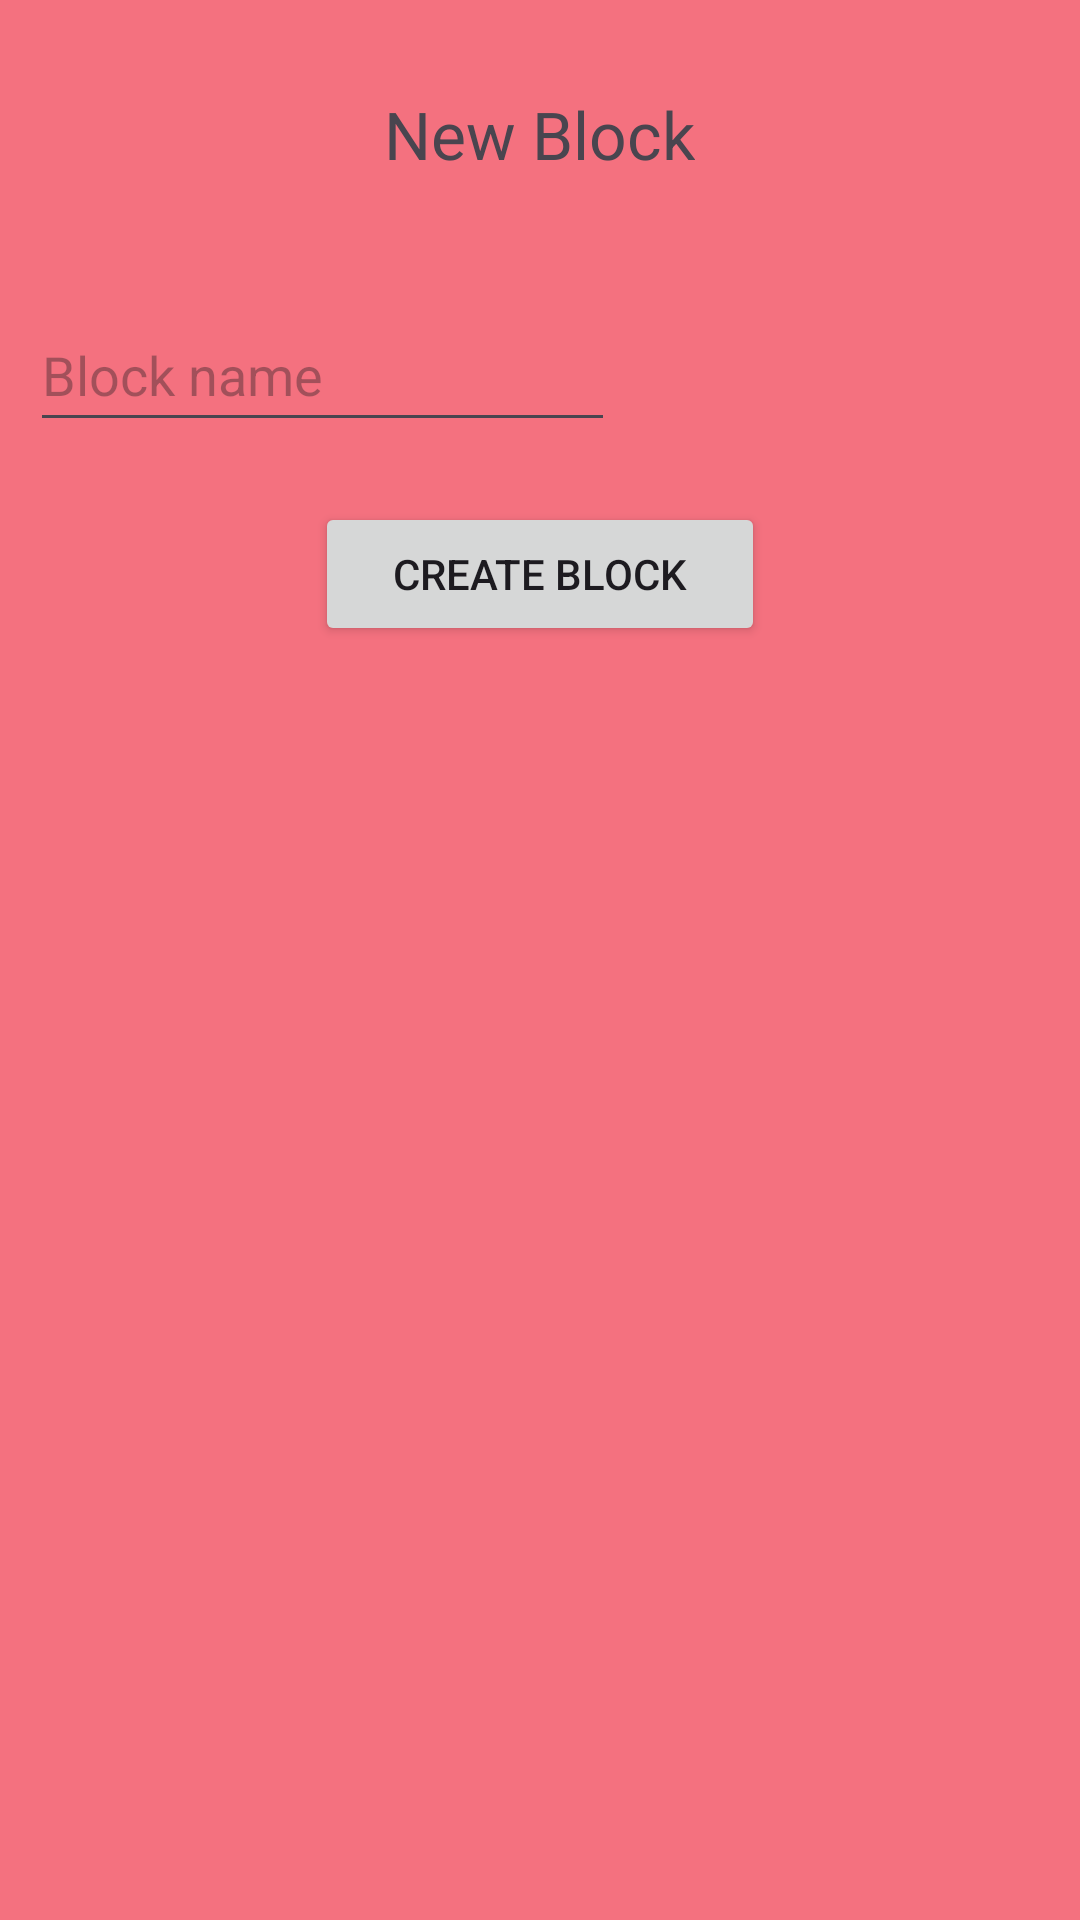

Layout XML and referenced resources for this Android screen:
<!-- AndroidManifest.xml: application theme Theme.Scarlet -->
<!-- res/layout/activity_add_block_popup.xml -->
<?xml version="1.0" encoding="utf-8"?>
<LinearLayout xmlns:android="http://schemas.android.com/apk/res/android"
    android:layout_width="wrap_content"
    android:layout_height="wrap_content"
    android:orientation="vertical"
    android:background="#f4717f">

    <TextView
        android:id="@+id/newBlockTv"
        android:layout_width="wrap_content"
        android:layout_height="wrap_content"
        android:layout_gravity="center_horizontal"
        android:text="@string/new_block"
        android:textAlignment="center"
        android:layout_margin="30dp"
        android:textSize="22sp" />

    <EditText
        android:id="@+id/blockNameEt"
        android:layout_width="195dp"
        android:layout_height="48dp"
        android:layout_margin="10dp"
        android:hint="@string/block_name"
        android:inputType="text"/>

    <Button
        android:id="@+id/createBlockBtn"
        android:layout_width="150dp"
        android:layout_height="wrap_content"
        android:layout_gravity="center_horizontal"
        android:layout_margin="10dp"
        android:text="@string/create_block" />

</LinearLayout>
<!-- resources referenced by this layout -->
<resources>
  <string name="block_name">Block name</string>
  <string name="create_block">Create block</string>
  <string name="new_block">New Block</string>
  <style name="Theme.Scarlet" parent="Base.Theme.Scarlet" />
  <style name="Base.Theme.Scarlet" parent="Theme.Material3.DayNight.NoActionBar">
          
          
      </style>
</resources>
